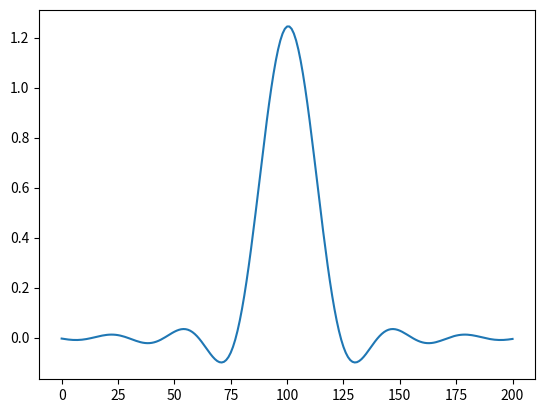

Write Python code to recreate this figure.
#
# Comp Eng 3DY4 (Computer Systems Integration Project)
#
# Copyright by Nicola Nicolici
# Department of Electrical and Computer Engineering
# McMaster University
# Ontario, Canada
#

import numpy as np
import math

SPS = 30

def impulseResponseRootRaisedCosine(Fs, N_taps):

	"""
	Root raised cosine (RRC) filter

	Fs  		sampling rate at the output of the resampler in the RDS path
				sampling rate must be an integer multipler of 2375
				this integer multiple is the number of samples per symbol

	N_taps  	number of filter taps

	"""

	# duration for each symbol - should NOT be changed for RDS!
	T_symbol = 1/2375.0

	# roll-off factor (must be greater than 0 and smaller than 1)
	# for RDS a value in the range of 0.9 is a good trade-off between
	# the excess bandwidth and the size/duration of ripples in the time-domain
	beta = 0.90

	# the RRC inpulse response that will be computed in this function
	impulseResponseRRC = np.empty(N_taps)

	for k in range(N_taps):
		t = float((k-N_taps/2))/Fs
		# we ignore the 1/T_symbol scale factor
		if t == 0.0: impulseResponseRRC[k] = 1.0 + beta*((4/math.pi)-1)
		elif t == -T_symbol/(4*beta) or t == T_symbol/(4*beta):
			impulseResponseRRC[k] = (beta/np.sqrt(2))*(((1+2/math.pi)* \
					(math.sin(math.pi/(4*beta)))) + ((1-2/math.pi)*(math.cos(math.pi/(4*beta)))))
		else: impulseResponseRRC[k] = (math.sin(math.pi*t*(1-beta)/T_symbol) +  \
					4*beta*(t/T_symbol)*math.cos(math.pi*t*(1+beta)/T_symbol))/ \
					(math.pi*t*(1-(4*beta*t/T_symbol)*(4*beta*t/T_symbol))/T_symbol)

	# returns the RRC impulse response to be used by convolution
	return impulseResponseRRC

if __name__ == "__main__":

	# run root raised cosine with some dummy parameters and plot it 
	import matplotlib.pyplot as plt
	Fs = 2375*SPS
	N_taps = 201
	impulseResponseRRC = impulseResponseRootRaisedCosine(Fs, N_taps)
	plt.plot(impulseResponseRRC)
	plt.show()

